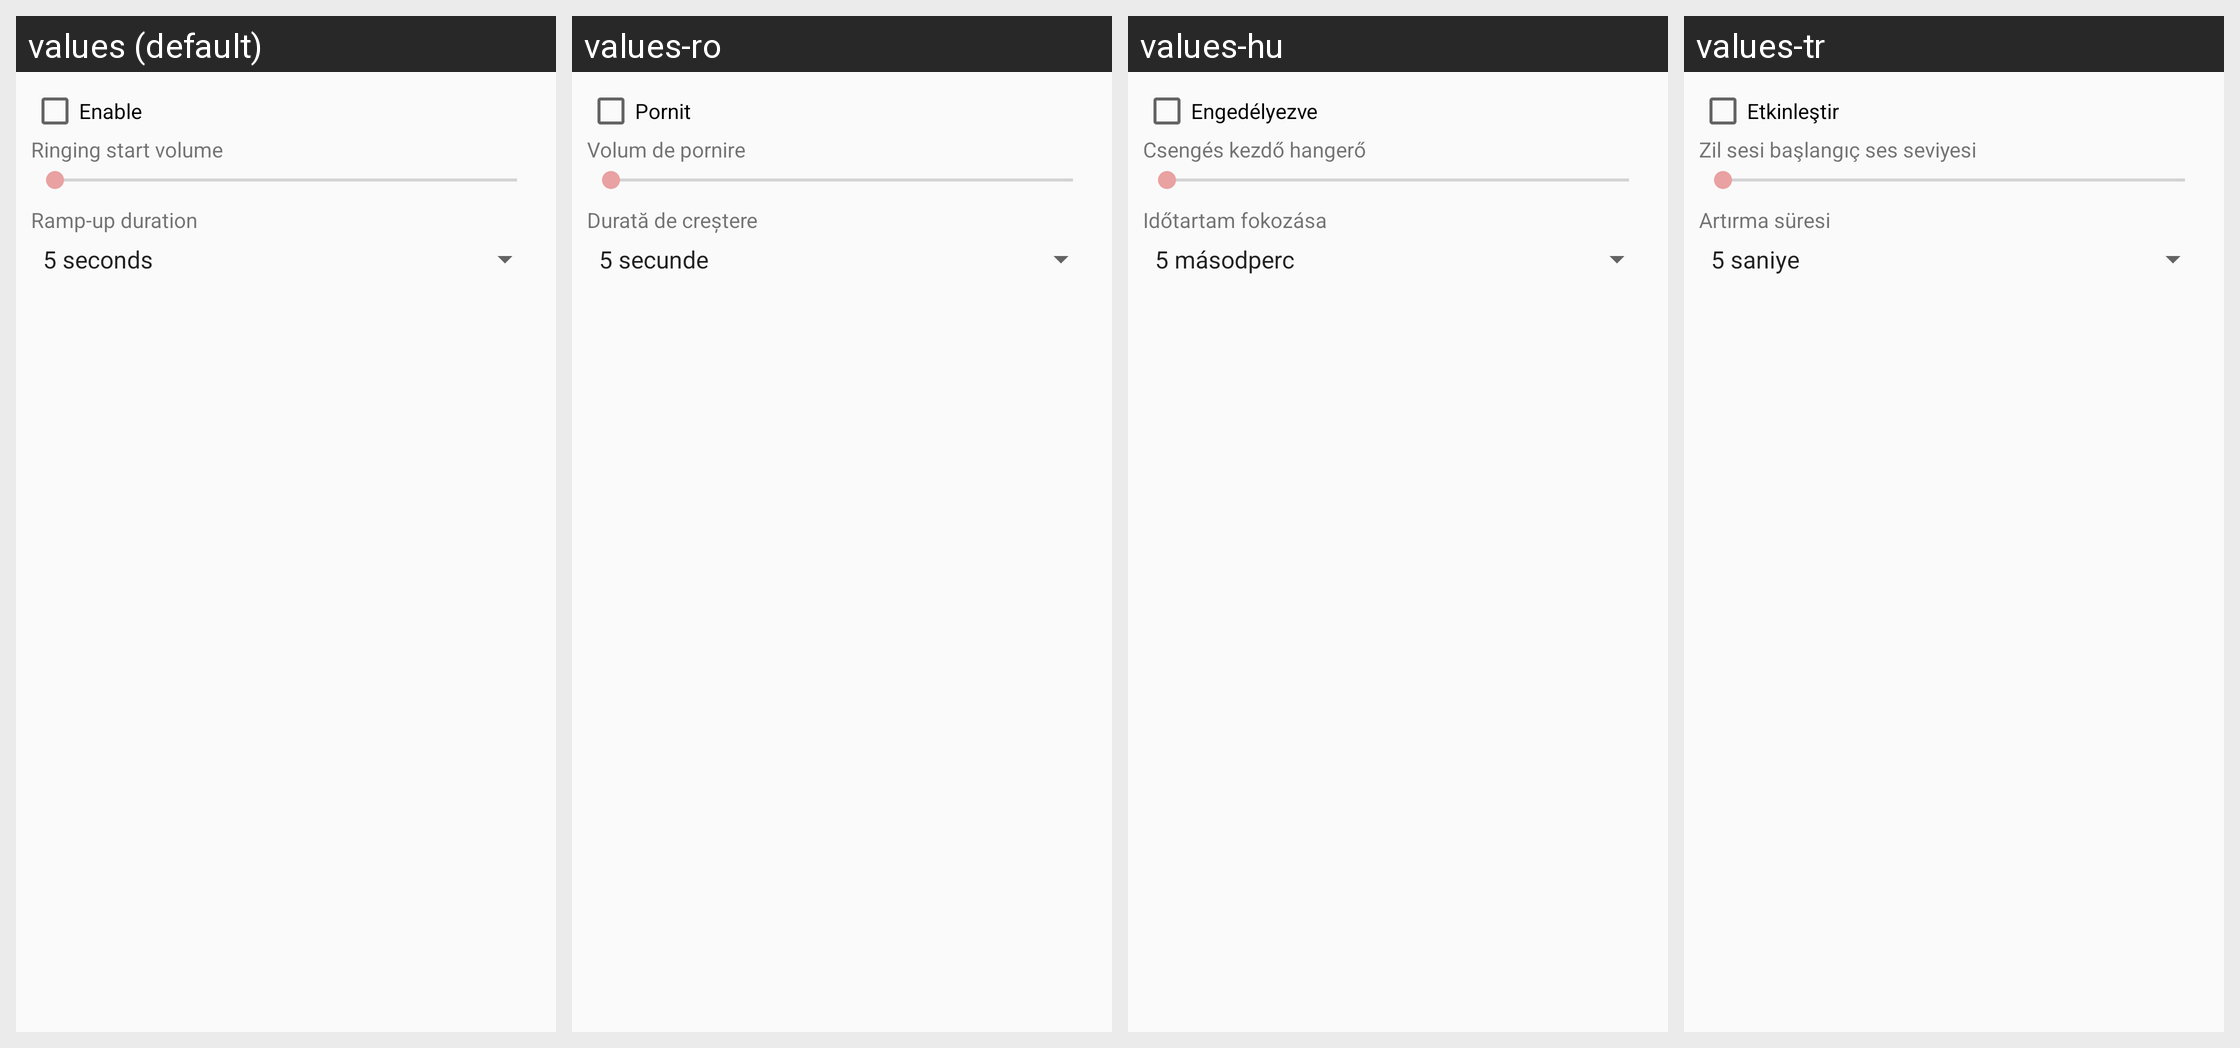

Strings drawn on this Android screen and how each of the app's shown locales translates them:
Android screen res/layout/preference_dialog_increasing_ring.xml rendered under 4 locales, left to right: values (default), values-ro, values-hu, values-tr. Device: Nexus 5 (rendered at 1080×1920; each locale shown at half size, 540×960, under a caption strip naming it); theme AppTheme.
Other locales in the repository, not shown: values-ar, values-be, values-ca, values-cs, values-da, values-de, values-el, values-es, values-fa, values-fr, values-in, values-it, values-iw, values-ja, values-ko, values-ms, values-nb, values-nl, values-pl, values-pt, values-pt-rPT, values-ru, values-sk, values-uk, values-vi, values-zh-rCN, values-zh-rHK, values-zh-rTW.
Strings drawn on this screen, with the default value and each locale's value (text and hints the layout hard-codes, and strings that could not be matched under every locale, appear in the picture but are not listed):

increasing_ring_enable
  values: Enable
  values-ro: Pornit
  values-hu: Engedélyezve
  values-tr: Etkinleştir

increasing_ring_min_volume_title
  values: Ringing start volume
  values-ro: Volum de pornire
  values-hu: Csengés kezdő hangerő
  values-tr: Zil sesi başlangıç ses seviyesi

increasing_ring_ramp_up_duration_title
  values: Ramp-up duration
  values-ro: Durată de creştere
  values-hu: Időtartam fokozása
  values-tr: Artırma süresi
